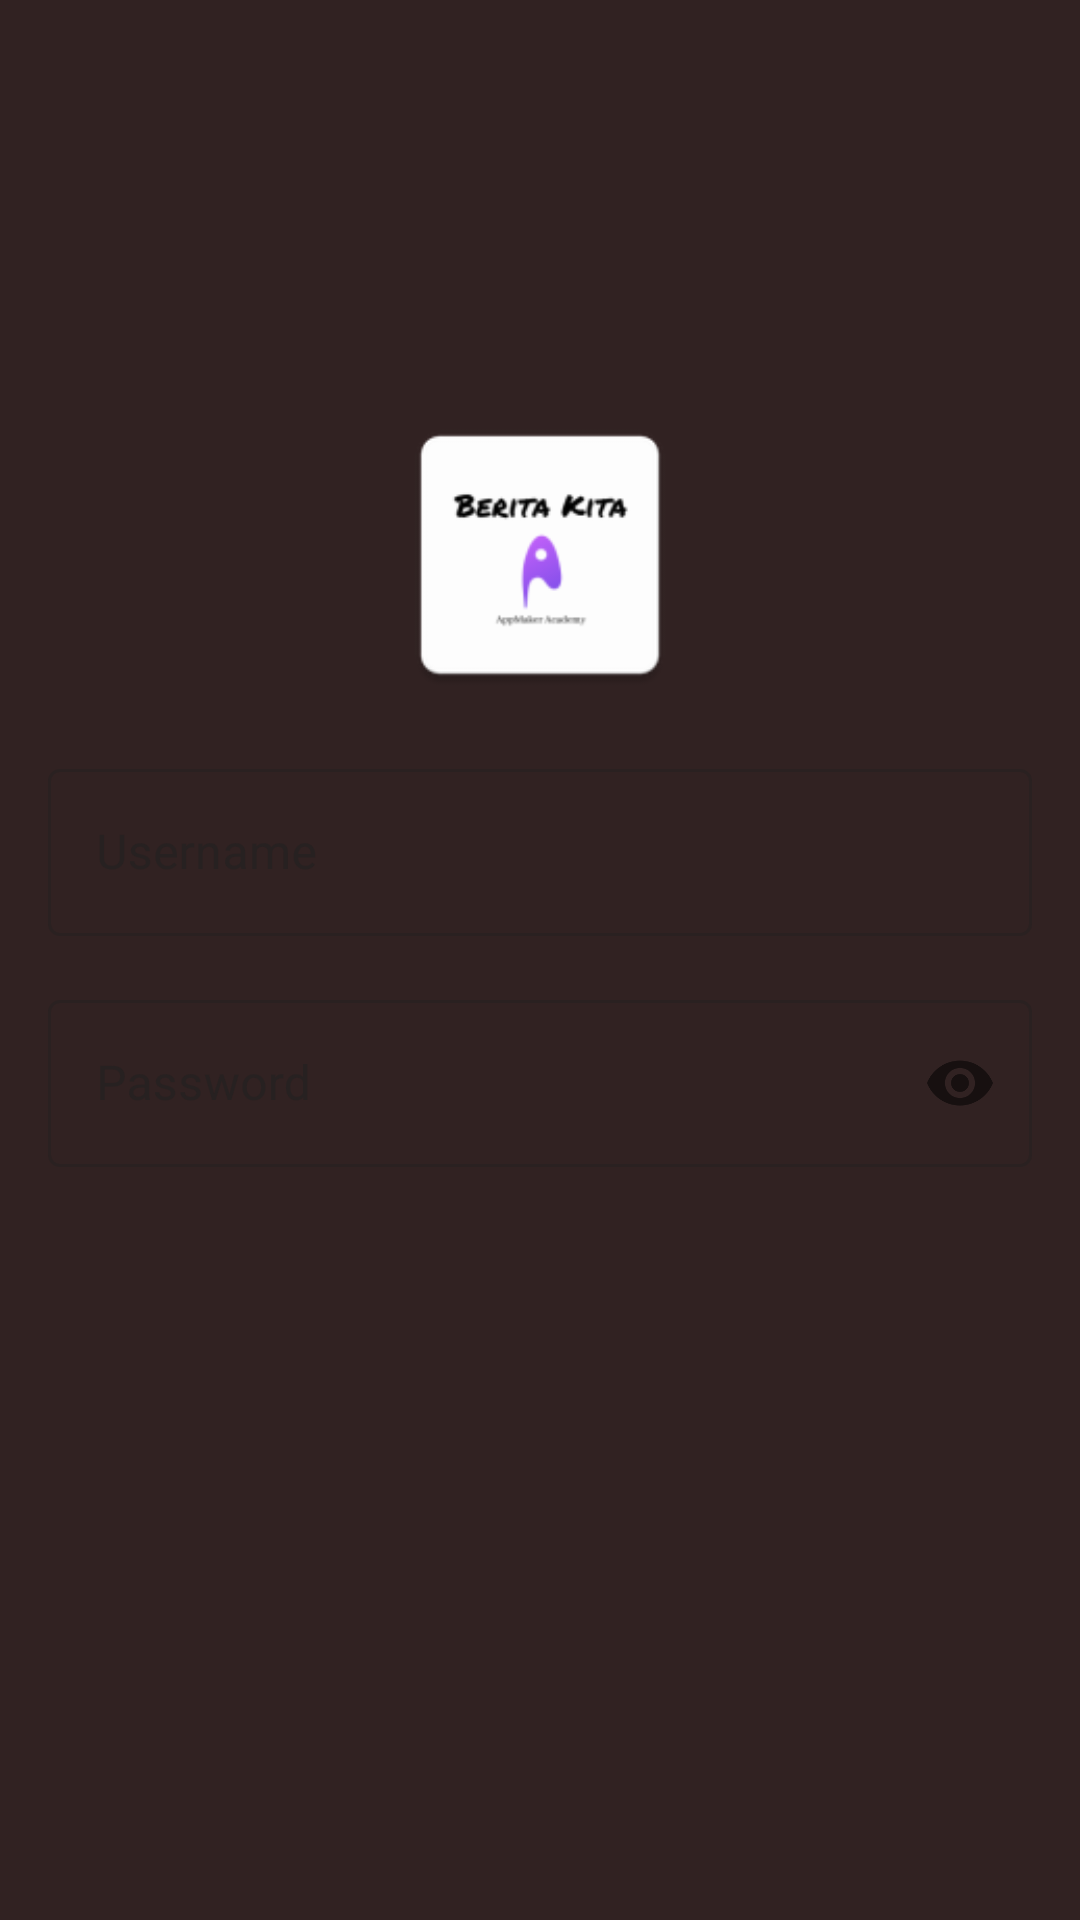

Reconstruct the res/layout file that produces this screen, plus the resources it refers to.
<!-- AndroidManifest.xml: application theme AppTheme -->
<!-- res/layout/activity_latihan_layout.xml -->
<?xml version="1.0" encoding="utf-8"?>
<RelativeLayout xmlns:android="http://schemas.android.com/apk/res/android"
    android:layout_width="match_parent"
    android:layout_height="match_parent"
    xmlns:app="http://schemas.android.com/apk/res-auto"
    android:padding="16dp">

    <ImageView
        android:src="@mipmap/ic_launcher"
        android:layout_width="100dp"
        android:layout_centerHorizontal="true"
        android:layout_above="@id/llForm"
        android:layout_margin="16dp"
        android:layout_height="100dp"/>
    <LinearLayout
        android:id="@+id/llForm"
        android:layout_width="match_parent"
        android:layout_centerInParent="true"
        android:layout_height="wrap_content"
        android:orientation="vertical">

        <com.google.android.material.textfield.TextInputLayout
            android:layout_width="match_parent"
            android:layout_marginBottom="16dp"
            android:hint="Username"
            style="@style/Widget.MaterialComponents.TextInputLayout.OutlinedBox"
            android:layout_height="wrap_content">

            <com.google.android.material.textfield.TextInputEditText
                android:layout_width="match_parent"
                android:inputType="text"
                android:layout_height="wrap_content" />
        </com.google.android.material.textfield.TextInputLayout>

        <com.google.android.material.textfield.TextInputLayout
            android:layout_width="match_parent"
            android:hint="Password"
            style="@style/Widget.MaterialComponents.TextInputLayout.OutlinedBox"
            app:passwordToggleEnabled="true"
            android:layout_height="wrap_content">

            <com.google.android.material.textfield.TextInputEditText
                android:layout_width="match_parent"
                android:inputType="textPassword"
                android:layout_height="wrap_content" />
        </com.google.android.material.textfield.TextInputLayout>
    </LinearLayout>
</RelativeLayout>
<!-- resources referenced by this layout -->
<resources>
  <!-- mipmap ic_launcher: png bitmap (mipmap-hdpi, 1949 bytes) -->
  <style name="AppTheme" parent="Theme.MaterialComponents.Light.DarkActionBar">
          
          <item name="colorPrimary">@color/colorPrimary</item>
          <item name="colorPrimaryDark">@color/colorPrimaryDark</item>
          <item name="colorAccent">@color/colorAccent</item>
  
  
          
          
          <item name="colorPrimaryVariant">#000000</item>
          <item name="colorOnPrimary">#FFFFFF</item>
          <item name="colorSecondary">#2962FF</item>
          <item name="colorSecondaryVariant">#0039CB</item>
          <item name="colorOnSecondary">#FFFFFF</item>
          <item name="colorError">#F44336</item>
          <item name="colorOnError">#FFFFFF</item>
          <item name="colorSurface">#FFFFFF</item>
          <item name="colorOnSurface">#212121</item>
          <item name="android:colorBackground">#312222</item>
          <item name="colorOnBackground">#212121</item>
          
      </style>
  <color name="colorPrimary">#00C853</color>
  <color name="colorPrimaryDark">#1A237E</color>
  <color name="colorAccent">#F57F17</color>
</resources>
